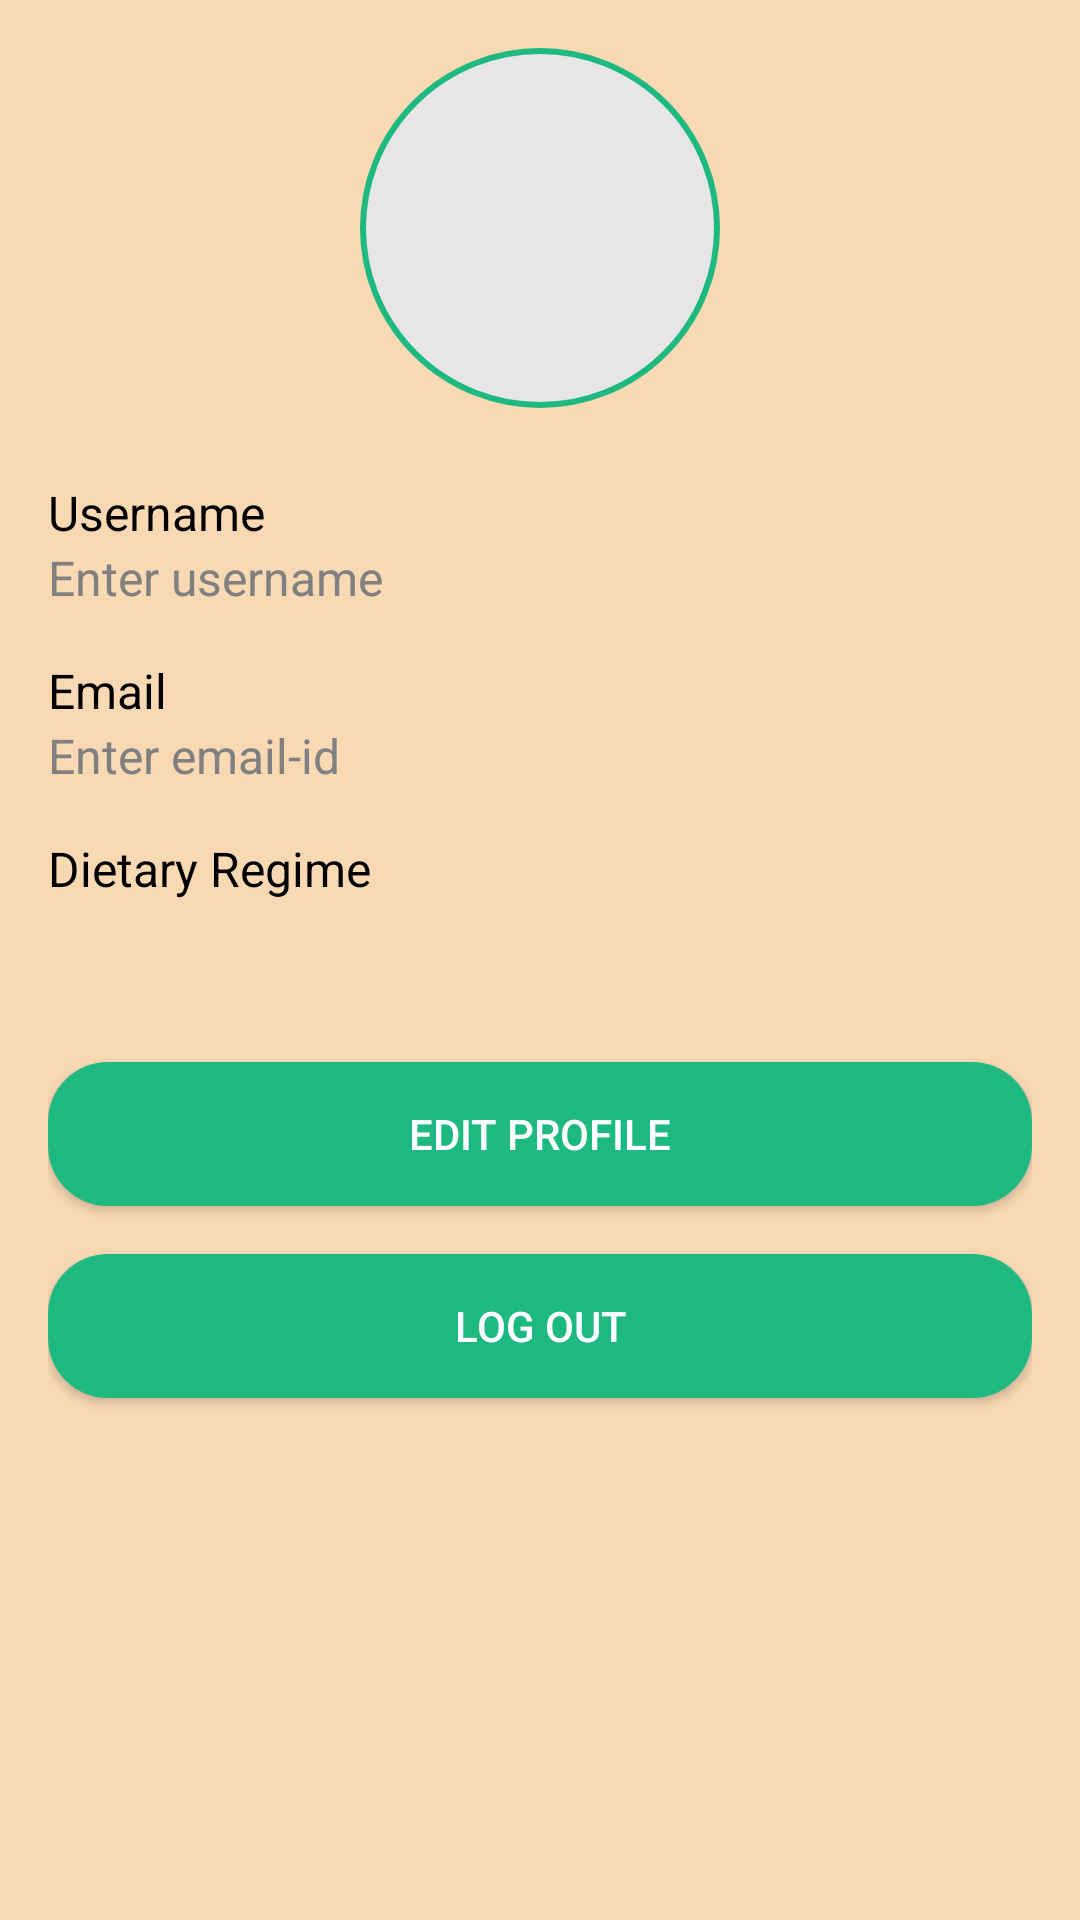

Reconstruct the res/layout file that produces this screen, plus the resources it refers to.
<!-- AndroidManifest.xml: application theme Theme.Team19 -->
<!-- res/layout/fragment_profile.xml -->
<?xml version="1.0" encoding="utf-8"?>
<LinearLayout
    xmlns:android="http://schemas.android.com/apk/res/android"
    android:layout_width="match_parent"
    android:layout_height="match_parent"
    android:orientation="vertical"
    android:padding="16dp"
    android:background="@color/backgroundPrimary">

    
    <ImageView
        android:id="@+id/profile_image"
        android:layout_width="120dp"
        android:layout_height="120dp"
        android:layout_gravity="center_horizontal"
        android:src="@drawable/profile_placeholder"/>

    
    <LinearLayout
        android:layout_width="match_parent"
        android:layout_height="wrap_content"
        android:orientation="vertical"
        android:paddingBottom="16dp"
        android:paddingTop="24dp">

        <TextView
            android:layout_width="match_parent"
            android:layout_height="wrap_content"
            android:text="Username"
            android:textSize="16sp"
            android:textColor="@color/black"/>

        <TextView
            android:id="@+id/userNameProfile"
            android:layout_width="match_parent"
            android:layout_height="wrap_content"
            android:background="@drawable/edit_text_background"
            android:hint="Enter username"
            android:textColorHint="@color/hint_text_color"
            android:textSize="16sp" />

        <TextView
            android:layout_width="match_parent"
            android:layout_height="wrap_content"
            android:text="Email"
            android:textSize="16sp"
            android:textColor="@color/black"
            android:paddingTop="16dp"/>

        <TextView
            android:id="@+id/emailProfile"
            android:layout_width="match_parent"
            android:layout_height="wrap_content"
            android:background="@drawable/edit_text_background"
            android:hint="Enter email-id"
            android:textColorHint="@color/hint_text_color"
            android:textSize="16sp" />

        <TextView
            android:layout_width="match_parent"
            android:layout_height="wrap_content"
            android:text="Dietary Regime"
            android:textSize="16sp"
            android:textColor="@color/black"
            android:paddingTop="16dp"/>

        <TextView
            android:id="@+id/dietProfile"
            android:layout_width="match_parent"
            android:layout_height="wrap_content"
            android:background="@drawable/edit_text_background"
            android:textSize="16sp"
            android:paddingStart="8dp"/>

    </LinearLayout>

    
    <Button
        android:id="@+id/edit_profile_button"
        android:layout_width="match_parent"
        android:layout_height="wrap_content"
        android:text="Edit Profile"
        android:textColor="@color/white"
        android:background="@drawable/button_rounded2"
        android:layout_marginTop="16dp"/>

    
    <Button
        android:id="@+id/log_out_button"
        android:layout_width="match_parent"
        android:layout_height="wrap_content"
        android:text="Log Out"
        android:textColor="@color/white"
        android:background="@drawable/button_rounded2"
        android:layout_marginTop="16dp"/>
</LinearLayout>
<!-- resources referenced by this layout -->
<resources>
  <color name="backgroundPrimary">#F9D9B4</color>
  <color name="black">#FF000000</color>
  <color name="hint_text_color">#808080</color>
  <color name="white">#FFFFFFFF</color>
  <!-- drawable button_rounded2 (drawable) -->
  <?xml version="1.0" encoding="utf-8"?>
  <selector xmlns:android="http://schemas.android.com/apk/res/android">
      <item android:state_enabled="true">
          <shape xmlns:android="http://schemas.android.com/apk/res/android"
              android:shape="rectangle">
              <solid android:color="@color/green"/>
              <corners android:radius="20dp"/>
          </shape>
      </item>
      <item android:state_enabled="false">
          <shape xmlns:android="http://schemas.android.com/apk/res/android"
              android:shape="rectangle">
              <solid android:color="@color/light_grey"/>
              <corners android:radius="20dp"/>
          </shape>
      </item>
  </selector>
  <!-- drawable profile_placeholder (drawable) -->
  <?xml version="1.0" encoding="utf-8"?>
  <shape xmlns:android="http://schemas.android.com/apk/res/android"
      android:shape="oval">
      <solid android:color="@color/light_grey"/>
      <stroke
          android:width="2dp"
          android:color="@color/green"/>
  </shape>
  <style name="Theme.Team19" parent="Theme.MaterialComponents.DayNight.DarkActionBar">
          
          <item name="colorPrimary">@color/purple_500</item>
          <item name="colorPrimaryVariant">@color/purple_700</item>
          <item name="colorOnPrimary">@color/white</item>
          
          <item name="colorSecondary">@color/teal_200</item>
          <item name="colorSecondaryVariant">@color/teal_700</item>
          <item name="colorOnSecondary">@color/black</item>
          
          <item name="android:statusBarColor">?attr/colorPrimaryVariant</item>
  
          
      </style>
  <color name="green">#1EB980</color>
  <color name="light_grey">#E6E6E6</color>
  <color name="purple_500">#FF6200EE</color>
  <color name="purple_700">#FF3700B3</color>
  <color name="teal_200">#FF03DAC5</color>
  <color name="teal_700">#FF018786</color>
</resources>
